Run: headless pygame with SDL's dummy video driver; simulated clock (each Clock.tick advances the game by its frame time, no real sleeping); random seed 0; keys injected as events and as key.get_pressed() state; no mouse input; restart key R tapped at the start of phases 3 and 4.
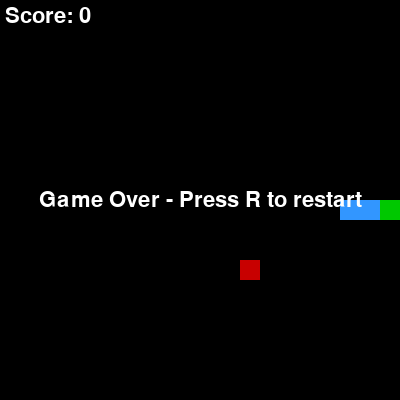
Frame 1 of 4 · flips 1–60 · no input
Frame 2 of 4 · flips 61–180 · tapped SPACE, RETURN · held RIGHT (→), D · screen unchanged from frame 1, image omitted
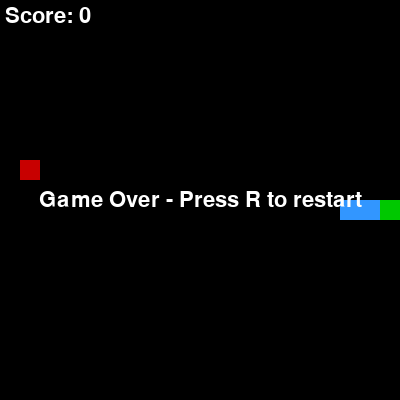
Frame 3 of 4 · flips 181–300 · tapped R · held DOWN (↓), S
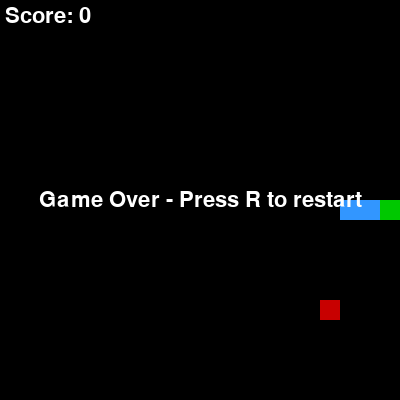
Frame 4 of 4 · flips 301–420 · tapped R · held LEFT (←), A, UP (↑), W

The pygame program that drew these frames:

import pygame
import random
import sys

pygame.init()
CELL = 20
COLS, ROWS = 20, 20
SCREEN_W, SCREEN_H = COLS * CELL, ROWS * CELL
FPS = 10

WHITE = (255, 255, 255)
BLACK = (0, 0, 0)
GREEN = (0, 200, 0)
RED = (200, 0, 0)
BLUE = (50, 150, 255)

screen = pygame.display.set_mode((SCREEN_W, SCREEN_H))
clock = pygame.time.Clock()
font = pygame.font.SysFont(None, 32)

def random_cell(exclude):
    while True:
        p = (random.randrange(COLS), random.randrange(ROWS))
        if p not in exclude:
            return p

def draw_rect(pos, color):
    x, y = pos
    pygame.draw.rect(screen, color, pygame.Rect(x*CELL, y*CELL, CELL, CELL))

def main():
    running = True
    snake = [(COLS//2, ROWS//2), (COLS//2 - 1, ROWS//2), (COLS//2 - 2, ROWS//2)]
    direction = (1, 0)  # moving right
    food = random_cell(snake)
    score = 0
    game_over = False

    while running:
        for event in pygame.event.get():
            if event.type == pygame.QUIT:
                running = False
                break
            if event.type == pygame.KEYDOWN:
                if event.key == pygame.K_r and game_over:
                    # restart
                    snake = [(COLS//2, ROWS//2), (COLS//2 - 1, ROWS//2), (COLS//2 - 2, ROWS//2)]
                    direction = (1, 0)
                    food = random_cell(snake)
                    score = 0
                    game_over = False
                if not game_over:
                    if event.key in (pygame.K_UP, pygame.K_w) and direction != (0, 1):
                        direction = (0, -1)
                    elif event.key in (pygame.K_DOWN, pygame.K_s) and direction != (0, -1):
                        direction = (0, 1)
                    elif event.key in (pygame.K_LEFT, pygame.K_a) and direction != (1, 0):
                        direction = (-1, 0)
                    elif event.key in (pygame.K_RIGHT, pygame.K_d) and direction != (-1, 0):
                        direction = (1, 0)

        if not game_over:
            # move
            head = (snake[0][0] + direction[0], snake[0][1] + direction[1])
            # check collisions
            if (head[0] < 0 or head[0] >= COLS or head[1] < 0 or head[1] >= ROWS) or (head in snake):
                game_over = True
            else:
                snake.insert(0, head)
                if head == food:
                    score += 1
                    food = random_cell(snake)
                else:
                    snake.pop()

        # draw
        screen.fill(BLACK)
        draw_rect(food, RED)
        for i, s in enumerate(snake):
            color = GREEN if i == 0 else BLUE
            draw_rect(s, color)

        score_surf = font.render(f"Score: {score}", True, WHITE)
        screen.blit(score_surf, (5, 5))

        if game_over:
            go = font.render("Game Over - Press R to restart", True, WHITE)
            rect = go.get_rect(center=(SCREEN_W//2, SCREEN_H//2))
            screen.blit(go, rect)

        pygame.display.flip()
        clock.tick(FPS)

    pygame.quit()
    sys.exit()

if __name__ == "__main__":
    main()
